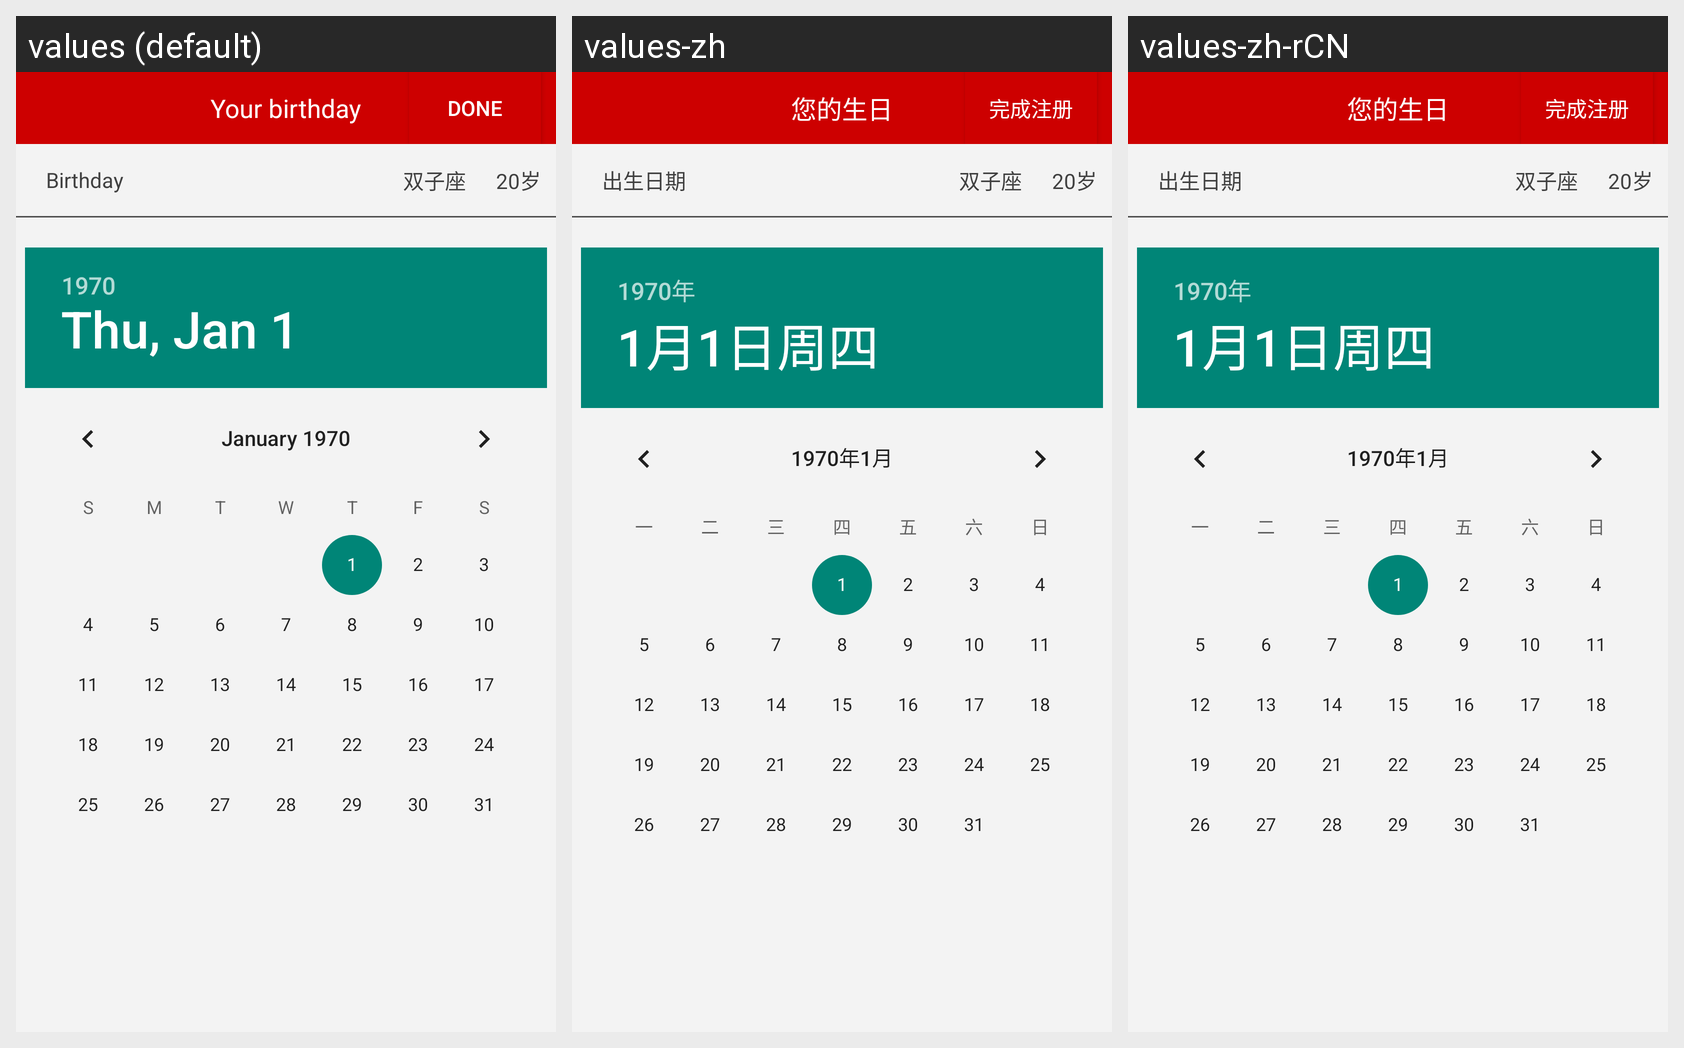

The Android screen above is rendered under several locales of the same app. Produce the string resources it draws, with the default and per-locale values.
Android screen res/layout/fragment_register_birthday.xml rendered under 3 locales, left to right: values (default), values-zh, values-zh-rCN. Device: Nexus 5 (rendered at 1080×1920; each locale shown at half size, 540×960, under a caption strip naming it); theme AppTheme.
Strings drawn on this screen, with the default value and each locale's value (text and hints the layout hard-codes, and strings that could not be matched under every locale, appear in the picture but are not listed):

register_birthday_title
  values: Your birthday
  values-zh: 您的生日
  values-zh-rCN: 您的生日  [from values-zh]

register_done
  values: Done
  values-zh: 完成注册
  values-zh-rCN: 完成注册  [from values-zh]

register_birthday_text
  values: Birthday
  values-zh: 出生日期
  values-zh-rCN: 出生日期  [from values-zh]
